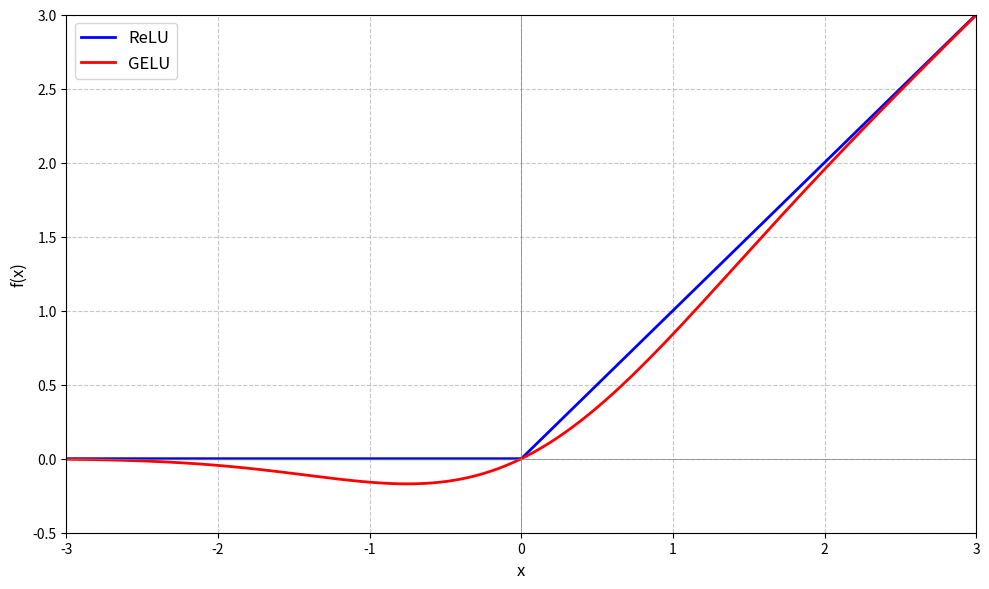

Write Python code to recreate this figure.
import matplotlib.pyplot as plt
import numpy as np

# データ生成
x = np.linspace(-3, 3, 500)

# ReLU関数
relu = np.maximum(0, x)

# GELU関数（近似式）
gelu = 0.5 * x * (1 + np.tanh(np.sqrt(2 / np.pi) * (x + 0.044715 * x**3)))

# プロット作成
fig, ax = plt.subplots(figsize=(10, 6))

ax.plot(x, relu, 'b-', linewidth=2, label='ReLU')
ax.plot(x, gelu, 'r-', linewidth=2, label='GELU')

# 軸の設定
ax.set_xlim(-3, 3)
ax.set_ylim(-0.5, 3.0)
ax.set_xlabel('x', fontsize=12)
ax.set_ylabel('f(x)', fontsize=12)

# グリッド
ax.grid(True, linestyle='--', alpha=0.7)
ax.axhline(y=0, color='gray', linewidth=0.5)
ax.axvline(x=0, color='gray', linewidth=0.5)

# 凡例
ax.legend(loc='upper left', fontsize=12)

# 余白調整
plt.tight_layout()

# PNGで保存
plt.savefig('relu_gelu.png', format='png', bbox_inches='tight')
plt.close()
